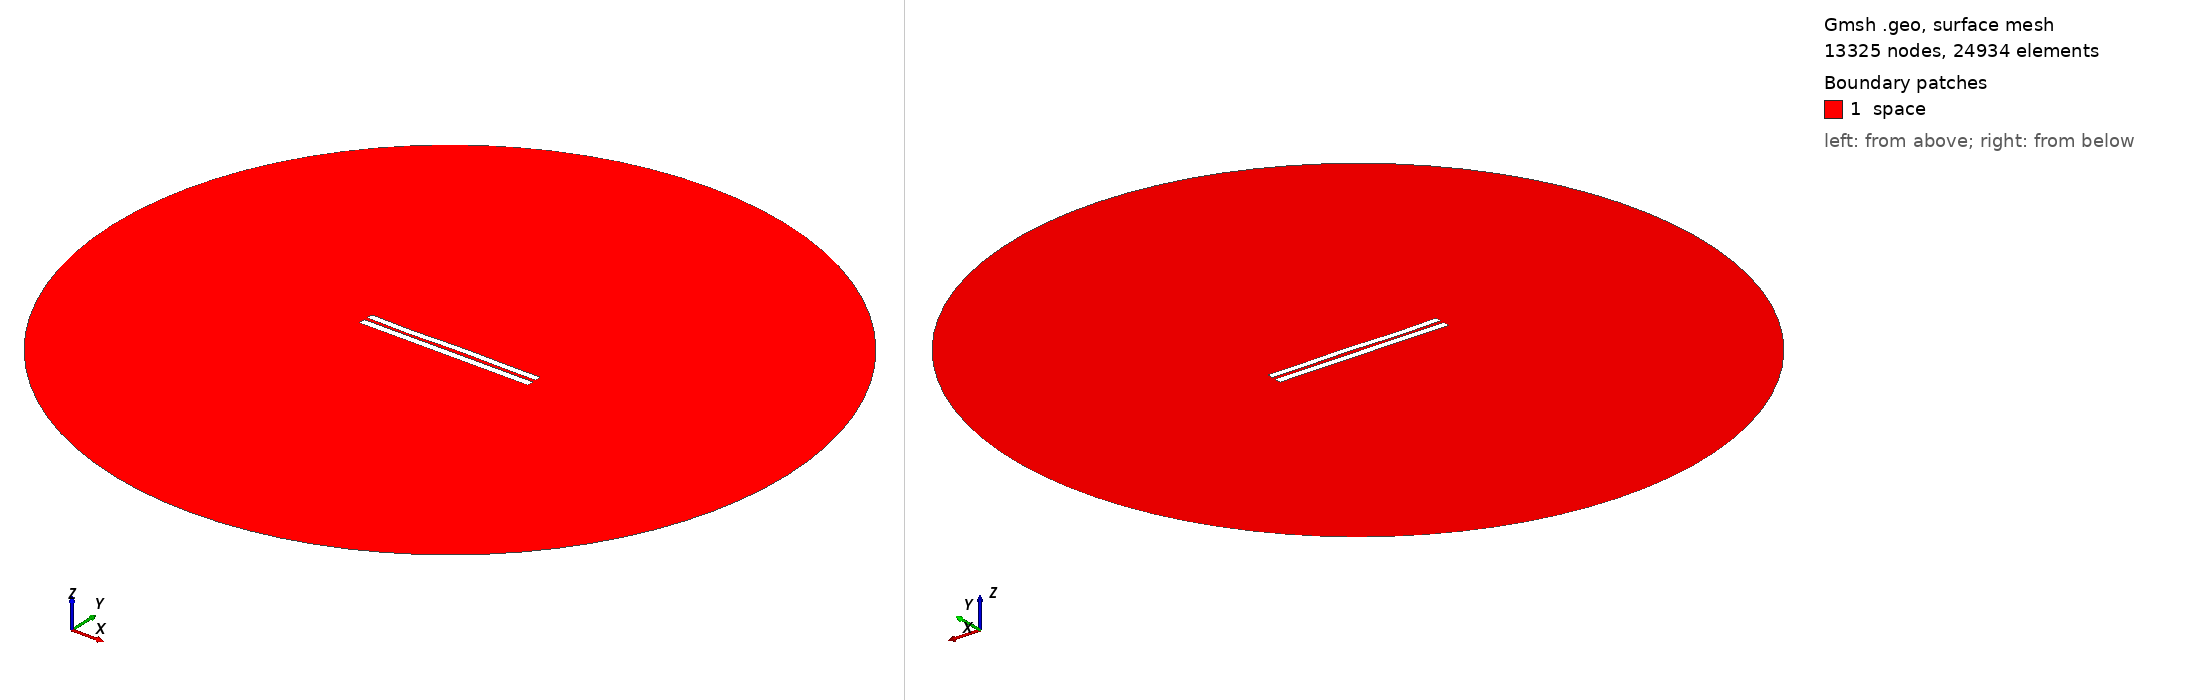

Gmsh geometry script, surface-meshed: 13325 nodes, 24934 surface elements. Boundary patches (legend numbers): 1 space. Left view from above one corner, right view from below the opposite corner. Legend entries are the model's physical surfaces. The drawing asked Gmsh for element sizes between 1% and 20% of the model's largest extent; the script's own settings can give other sizes.

=== 4676.geo (drawn) ===
//---------------------------------------
// Geometry kernel
//---------------------------------------

SetFactory("OpenCASCADE");



//---------------------------------------
// Parameters of the geometry
//---------------------------------------

// Overetch of the upper plate
overetch = 0.125;

// Distance between the plates
distance = 2.0;

// Discretization over the x axis (for the deformation)
nx = 50; 

// Length of the plate
L = 100 - overetch; 

// Number of modes
n = 4; 

// 1st mode coefficient
coeff(1) = 0.0;
beta(1) = 0.596864 * 3.1415926535 / L;

// 2nd mode coefficient
coeff(2) = 0.0;
beta(2) = 1.49418 * 3.1415926535 / L;

// 3rd mode coefficient
coeff(3) = -0.15;
beta(3) = 2.50025 * 3.1415926535 / L;

// 4th mode coefficient
coeff(4) = -0.15;
beta(4) = 3.49999 * 3.1415926535 / L;



//---------------------------------------
// Upper plate (deformed rectangle)
//---------------------------------------

// Coordiantes of the upper plate
xmin = -50;
xmax = 50 - overetch;

// Height of the upper plate
yheight = 4 - 2 * overetch;

// Indexes of the points
UpperID[] = {};
LowerID[] = {};
LeftID[] = {};
RightID[] = {};

// Point index
p = 1;

// Horizontal edges
For i In {1:nx}
    x = xmin + (i-1)*(xmax - xmin)/(nx-1);

    y_bottom = distance / 2 + overetch;
    For j In {1:n}
        C = (Cosh(beta(j)*L) + Cos(beta(j)*L)) / (Sinh(beta(j)*L) + Sin(beta(j)*L));
        y_bottom  = y_bottom + coeff(j) * (Cosh(beta(j)*(x+50)) - Cos(beta(j)*(x+50)) - C * (Sinh(beta(j)*(x+50)) - Sin(beta(j)*(x+50))));
    EndFor

    y_top = y_bottom + yheight;

    Point(p) = {x, y_top, 0, 1.0};
    UpperID[i] = p;
    p = p + 1;

    Point(p) = {x, y_bottom, 0, 1.0};
    LowerID[i] = p;
    p = p + 1;
EndFor

// Create point lists
UpperPts[] = {}; LowerPts[] = {};
For i In {1:nx}
  UpperPts[] += {UpperID[i]};
  LowerPts[] += {LowerID[i]};
EndFor

// Build splines
Spline(1) = {UpperPts[]};
Spline(2) = {LowerPts[]};
Line(3) = {LowerPts[nx-1], UpperPts[nx-1]};
Line(4) = {LowerPts[0], UpperPts[0]};

// Build the plane surface
Curve Loop(1) = {2, 3, -1, -4};
Plane Surface(1) = {1};



//---------------------------------------
// Lower plate (rectangle)
//---------------------------------------

// Vertices
Point(1001) = {-50, -1, 0, 1.0};
Point(1002) = { 50, -1, 0, 1.0};
Point(1003) = { 50,  -5, 0, 1.0};
Point(1004) = {-50,  -5, 0, 1.0};

// Edges
Line(5) = {1001, 1002};
Line(6) = {1002, 1003};
Line(7) = {1003, 1004};
Line(8) = {1004, 1001};

// Plane surface
Line Loop(2) = {5, 6, 7, 8};
Plane Surface(2) = {2}; 



//---------------------------------------
// Outer (fictious) boundary
//---------------------------------------

// Points
Point(1005) = {0, 0, 0};       // Center
Point(1006) = {200, 0, 0};     // Start point
Point(1007) = {0, 200, 0};     // 90 degrees
Point(1008) = {-200, 0, 0};    // 180 degrees
Point(1009) = {0, -200, 0};    // 270 degrees

// Circle arcs (each needs start, center, end)
Circle(9) = {1006, 1005, 1007};
Circle(10) = {1007, 1005, 1008};
Circle(11) = {1008, 1005, 1009};
Circle(12) = {1009, 1005, 1006};

// Plane surface for the entire domain
Curve Loop(3) = {9, 10, 11, 12};
Surface(3) = {3};

// Subtract the plates from the whole domain to obtain the actual domain where we want to solve the equations
BooleanDifference{ Surface{3}; Delete; }{ Surface{1}; Surface{2}; Delete; }




//---------------------------------------
// Transfinite Lines/Curves
//---------------------------------------

// Set the number of points on the boundaries
r = 7;

// Plates
Transfinite Curve {1, 2} = 50*r Using Progression 1;
Transfinite Curve {3, 4} = 2*r Using Progression 1;
Transfinite Line {5, 7} = 50*r Using Progression 1;
Transfinite Line {6, 8} = 2*r Using Progression 1;

// Outer boundary
Transfinite Line {9, 10, 11, 12} = 20 Using Progression 1;



//---------------------------------------
// Physical groups
//---------------------------------------                

// Physical curves (boundaries)
Physical Line("force_segment", 10) = {2};
Physical Line("upper_plate", 11) = {1, 3, 4};
Physical Line("lower_plate", 12) = {5, 6, 7, 8};
Physical Line("boundary", 20) = {9, 10, 11, 12};

// Physical Surfaces
Physical Surface("space", 30) = {3};



//---------------------------------------
// 6. Generate the Mesh
//---------------------------------------

// 2D mesh generation
Mesh 2;
